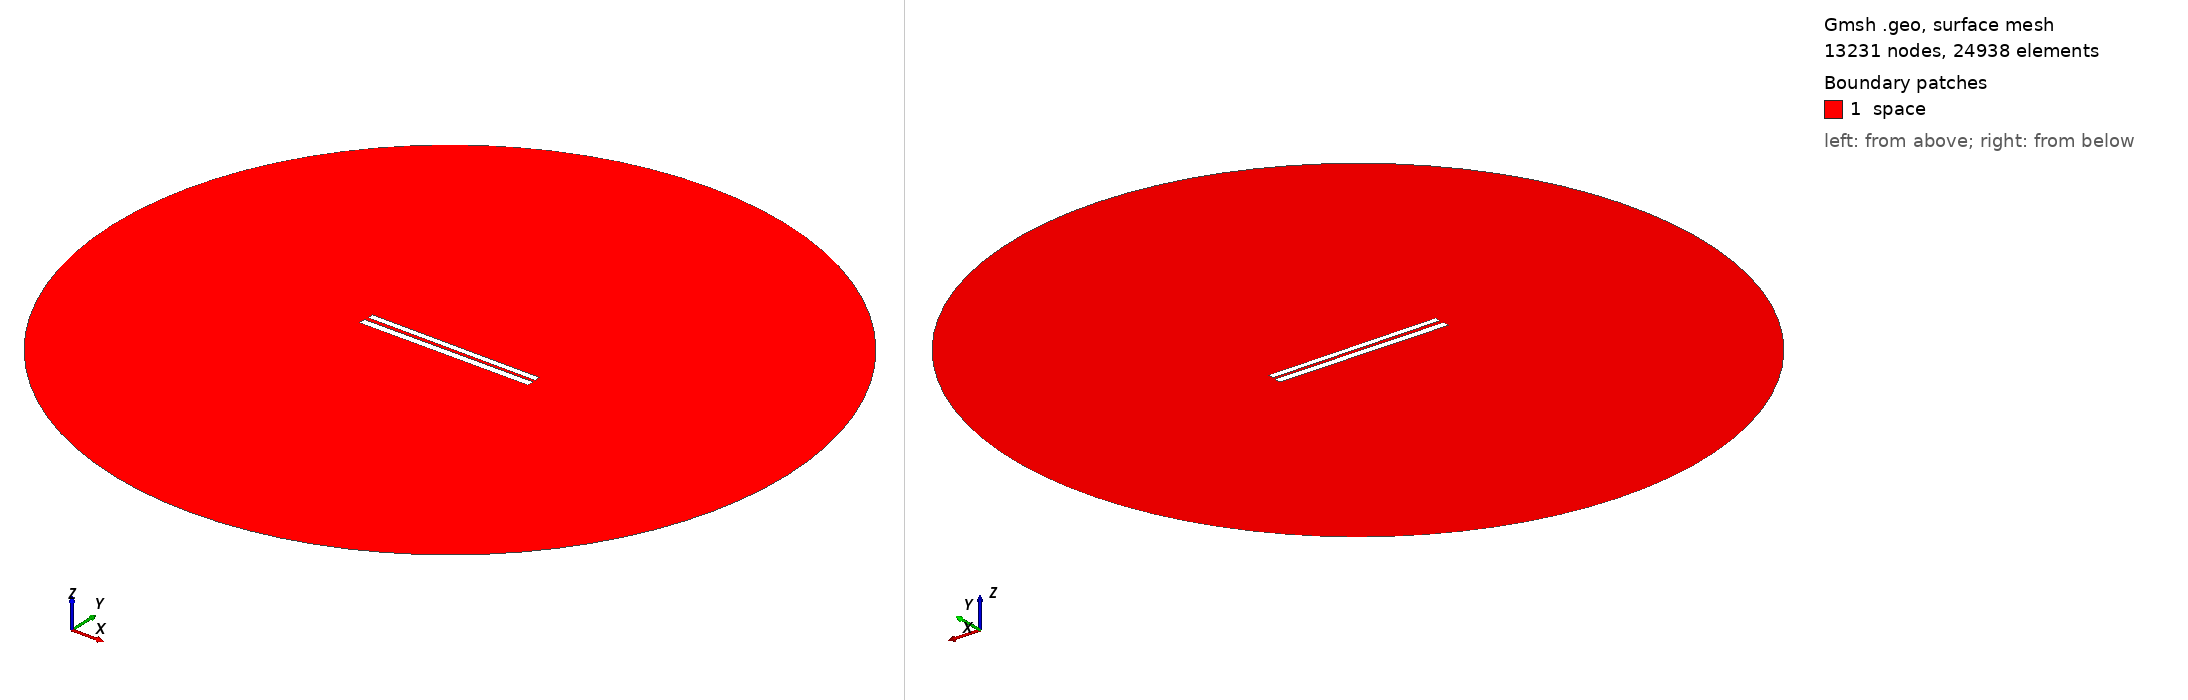

Gmsh geometry script, surface-meshed: 13231 nodes, 24938 surface elements. Boundary patches (legend numbers): 1 space. Left view from above one corner, right view from below the opposite corner. Legend entries are the model's physical surfaces. The drawing asked Gmsh for element sizes between 1% and 20% of the model's largest extent; the script's own settings can give other sizes.

=== 237.geo (drawn) ===
// Set the geometry kernel
SetFactory("OpenCASCADE");

//---------------------------------------
// Rectangles
//---------------------------------------

// Rectangle 1 (top)
Point(1) = {-49.78888888888889, 1.1277777777777778, 0, 1.0};
Point(2) = {49.78888888888889, 1.1277777777777778, 0, 1.0};
Point(3) = {49.78888888888889, 4.705555555555556, 0, 1.0};
Point(4) = {-49.78888888888889, 4.705555555555556, 0, 1.0};

Line(1) = {1, 2};
Line(2) = {2, 3};
Line(3) = {3, 4};
Line(4) = {4, 1};

Line Loop(1) = {1, 2, 3, 4};
Plane Surface(1) = {1};

Rotate { {0, 0, 1}, {0,  0.9166666666666666,  0}, -0.006 } {
  Surface{1};
}

// Rectangle 2 (bottom)
Point(5) = {-50,-0.9166666666666666, 0, 1.0};
Point(6) = { 50,-0.9166666666666666, 0, 1.0};
Point(7) = { 50,-4.916666666666667, 0, 1.0};
Point(8) = {-50,-4.916666666666667, 0, 1.0};

Line(5) = {5, 6};
Line(6) = {6, 7};
Line(7) = {7, 8};
Line(8) = {8, 5};

Line Loop(2) = {5, 6, 7, 8};
Plane Surface(2) = {2}; 


//---------------------------------------
// Circle
//---------------------------------------

// Define points
Point(9) = {0, 0, 0};        // Center
Point(10) = {200, 0, 0};     // Start point
Point(11) = {0, 200, 0};     // 90 degrees
Point(12) = {-200, 0, 0};    // 180 degrees
Point(13) = {0, -200, 0};    // 270 degrees

// Define circle arcs (each needs start, center, end)
Circle(9) = {10, 9, 11};
Circle(10) = {11, 9, 12};
Circle(11) = {12, 9, 13};
Circle(12) = {13, 9, 10};

// Define curve loop and surface if needed
Curve Loop(3) = {9, 10, 11, 12};
Surface(3) = {3};

// Subtract Rectangles from Circle
BooleanDifference{ Surface{3}; Delete; }{ Surface{1}; Surface{2}; Delete; }

//---------------------------------------
// Transfinite Lines and Surface
//---------------------------------------
r = 7;
Transfinite Line {1, 3} = 50*r Using Progression 1;
Transfinite Line {2, 4} = 2*r Using Progression 1;
Transfinite Line {5, 7} = 50*r Using Progression 1;
Transfinite Line {6, 8} = 2*r Using Progression 1;
Transfinite Line {9, 10, 11, 12} = 20 Using Progression 1;

//---------------------------------------
// Define Physical Groups
//---------------------------------------                

//--- Physical Curves
// Physical groups for boundaries
Physical Line("force_segment", 10) = {1};
Physical Line("upper_plate", 11) = {2, 3, 4};
Physical Line("lower_plate", 12) = {5, 6, 7, 8};
Physical Line("boundary", 20) = {9, 10, 11, 12};

//--- Physical Surfaces
Physical Surface("space", 30) = {3};

//---------------------------------------
// 6. Generate the Mesh
//---------------------------------------
Mesh 2;  // 2D mesh generation
